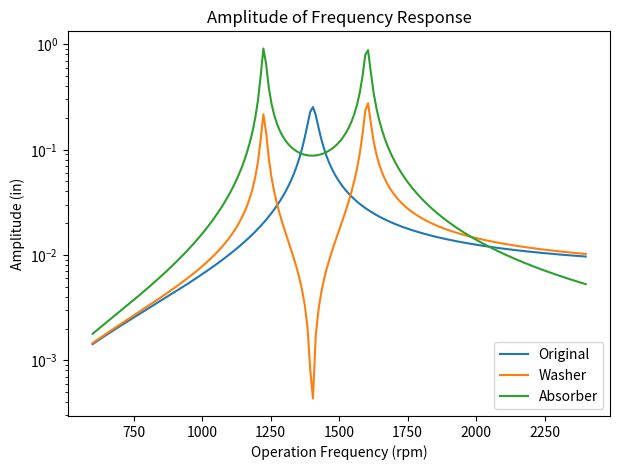
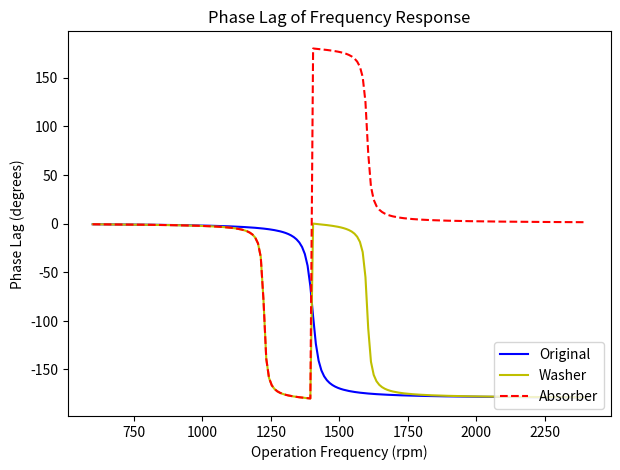

Here is the Python script that generated these plots, in order:
# -*- coding: utf-8 -*-
"""
[redacted]
"""
import numpy as np
from matplotlib import pyplot as plt
from math import atan2

'''
parameters
'''
steps = 180 # of samples between 600 and 2400 rpm

eccentricity = 7 # in

m = 0.125 # lbf * s^2 / in
M_w = 100 # lbf * s^2 / in
M_p = 37.65 # lbf * s^2 / in
M_a = 10 # lbf * s^2 / in

C_p = 1.32 * 32.127 * 12 # lbf * s / in

K_p = 7692.31 * 32.127 * 12 # lbf / in
K_a = 558.321 * 32.127 * 12 # lbf / in

originalNaturalFrequency = 146.9 # rad / s
dampingRatio = 0.0125

'''
creating M, C, K matrices
'''

M = np.array([[(M_w + M_p + m), 0.],
             [0., M_a]], dtype=float)

C = np.array([[C_p, 0.],
              [0., 0.]], dtype=float)

K = np.array([[(K_p + K_a), -K_a],
              [-K_a, K_a]], dtype=float)


# creating rpms linspace for graphing
def convertRPM(RPM):
    return (RPM * 2 * np.pi) / 60

frequency = np.linspace(600, 2400, steps, endpoint=True)

# initialize matrices
originalResponse = np.zeros(steps, dtype=float)
originalPhase = np.zeros(steps, dtype=float)
amplitude_washer = np.zeros(steps, dtype=float)
phase_washer = np.zeros(steps, dtype=float)
amplitude_absorber = np.zeros(steps, dtype=float)
phase_absorber = np.zeros(steps, dtype=float)

# calculations

for i in range(len(frequency)):
    
    operatingFrequency = convertRPM(frequency[i])
    
    # calculate original response
    r = operatingFrequency / originalNaturalFrequency
    J_r = (r**2) / np.sqrt((1 - r**2)**2 + (2 * dampingRatio * r)**2)
    originalResponse[i] = J_r * eccentricity * (m / (M_p + M_w + m))
    originalPhase[i] = atan2((-2 * dampingRatio * r), (1 - r**2)) * (180 / np.pi)
    
    # calculate F0 matrix
    F0 = np.array([[(m * eccentricity * (operatingFrequency ** 2))],
                     [0.]], dtype=float)
    
    # calculate dynamic stiffness matrix
    dyn1 = 1j * operatingFrequency * C
    dyn2 = -(operatingFrequency **2) * M
    
    dynamicStiffness = np.add(K, dyn1)
    dynamicStiffness = np.add(dynamicStiffness, dyn2)
    
    # calculate XP, linalg.solve(A,B) is a more accurate way of doing inv(A) * B - see documentation
    X_p = np.linalg.solve(dynamicStiffness, F0)
    
    # separate real and imaginary parts of X_p
    X_p_real = np.real(X_p)
    X_p_imag = np.imag(X_p)
    
    # magnitude of X_p for washer and absorber
    X_p_washer = np.sqrt((X_p_real[0])**2 + (X_p_imag[0])**2)
    X_p_absorber = np.sqrt((X_p_real[1])**2 + (X_p_imag[1])**2)
    
    # phase shift for washer and absorber - atan2 is takes (Y,X) and calculates atan(Y/X); it takes into account signs of Y and X
    phase_shift_washer = atan2(X_p_imag[0], X_p_real[0])
    phase_shift_absorber = atan2(X_p_imag[1], X_p_real[1])
    
    # equations of motion for washer and absorber assuming t = 1
    X_r_washer = X_p_washer * np.cos((operatingFrequency + phase_shift_washer))
    X_r_absorber = X_p_absorber * np.cos((operatingFrequency + phase_shift_absorber))
    
    # append to arrays
    amplitude_washer[i] = X_p_washer
    amplitude_absorber[i] = X_p_absorber
    phase_washer[i] = phase_shift_washer * (180 / np.pi)
    phase_absorber[i] = phase_shift_absorber * (180 / np.pi)
  

# plotting
plt.figure(figsize = (7, 5), dpi = 300)
plt.subplot(111)
plt.title('Amplitude of Frequency Response')
plt.xlabel('Operation Frequency (rpm)')
plt.ylabel('Amplitude (in)')
plt.yscale('log')
plt.plot(frequency, originalResponse, label='Original')
plt.plot(frequency, amplitude_washer, label = 'Washer')
plt.plot(frequency, amplitude_absorber, label = 'Absorber')
plt.legend(loc = 'lower right')

plt.figure(figsize = (7, 5), dpi = 300)
plt.subplot(111)
plt.title('Phase Lag of Frequency Response')
plt.xlabel('Operation Frequency (rpm)')
plt.ylabel('Phase Lag (degrees)')

plt.plot(frequency, originalPhase, 'b-', label = 'Original')
plt.plot(frequency, phase_washer, 'y-', label = 'Washer')
plt.plot(frequency, phase_absorber, 'r--', label = 'Absorber')
plt.legend(loc = 'lower right')















